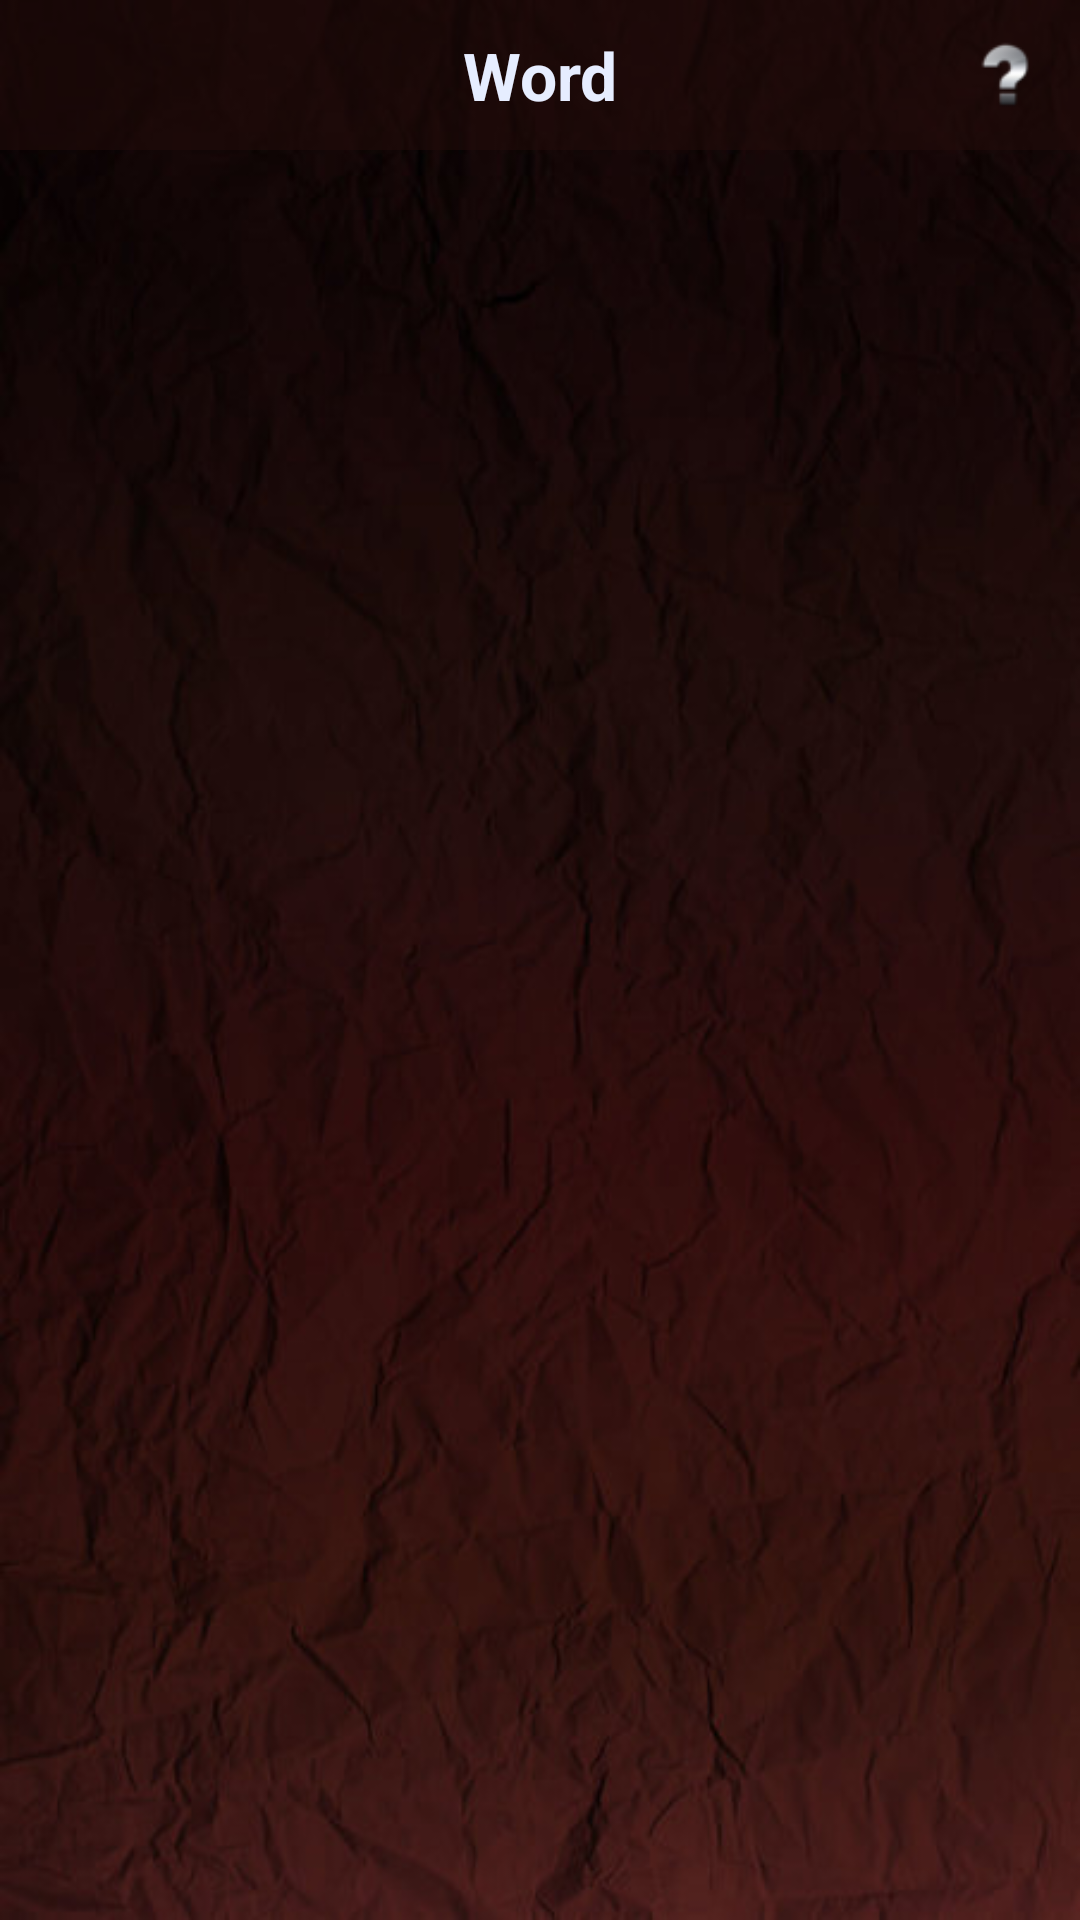

The Android layout XML behind this screen, and the referenced resources:
<!-- AndroidManifest.xml: application theme AppTheme -->
<!-- res/layout/list_of_meanings.xml -->
<?xml version="1.0" encoding="utf-8"?>
<RelativeLayout xmlns:android="http://schemas.android.com/apk/res/android"
    android:orientation="vertical" android:layout_width="match_parent"
    android:background="@drawable/as"
    android:layout_height="match_parent">


    <ListView
        android:layout_width="wrap_content"
        android:layout_height="wrap_content"
        android:id="@+id/listView"
        android:layout_marginRight="5dp"
        android:saveEnabled="true"
        android:layout_marginLeft="5dp"
        android:nestedScrollingEnabled="true"
        android:fastScrollAlwaysVisible="true"
        android:fastScrollEnabled="true"
        android:background="@drawable/as"
        android:divider="#fff"
        android:dividerHeight="0.1dp"
        android:layout_centerHorizontal="true"
        android:layout_below="@+id/index"
        android:footerDividersEnabled="true"
        android:scrollIndicators="right"
        android:smoothScrollbar="false"
        android:scrollingCache="true" />

    <TextView
        android:layout_width="wrap_content"
        android:layout_height="50dp"
        android:textAppearance="?android:attr/textAppearanceLarge"
        android:text="Word"
        android:textColor="#e6edff"
        android:background="#80250D0B"
        android:id="@+id/index"
        android:layout_alignParentTop="true"
        android:layout_alignParentEnd="true"
        android:gravity="center_vertical|center_horizontal"
        android:textStyle="bold"
        android:layout_alignParentStart="true"
        android:layout_marginBottom="1dp" />

    <Button
        android:layout_width="30dp"
        android:layout_height="30dp"
        android:background="@drawable/qm"
        android:id="@+id/button3"
        android:padding="6dp"
        android:layout_alignParentTop="true"
        android:layout_alignParentEnd="true"
        android:layout_marginRight="10dp"
        android:layout_marginTop="10dp" />


</RelativeLayout>
<!-- resources referenced by this layout -->
<resources>
  <!-- drawable as: jpg bitmap (drawable, 32604 bytes) -->
  <!-- drawable qm: png bitmap (drawable, 1734 bytes) -->
  <style name="AppTheme" parent="Theme.AppCompat.Light.DarkActionBar">
          
          <item name="colorPrimary">#231306</item>
          <item name="colorPrimaryDark">#0C0402</item>
          <item name="colorAccent">#0C0402</item>
  
  
      </style>
</resources>
